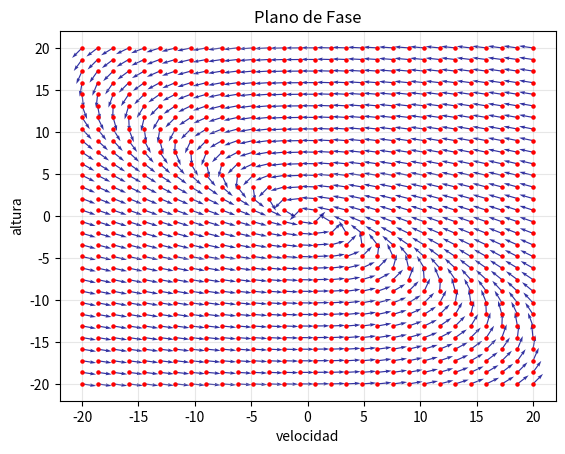

Source code (Python):
import numpy as np
import matplotlib.pyplot as plt
#ambos dx , dy son respecto al tiempo 
def Sistema_Ecuacioness(v,y):
    dydt = v
    dvdt = -3*v -4*y
    return [dvdt, dydt]


def Plano_Fase( dx , dy, range_x: tuple , range_y:tuple, margen ):
    
    x = np.linspace(range_x[0], range_x[1], margen)
    y = np.linspace(range_y[0], range_y[1], margen)
    
    #puntos de la malla 
    X,Y = np.meshgrid(x,y)

    U =np.zeros(X.shape)
    V =  np.zeros(Y.shape)
    print(U)
    #recorrer los la matriz formada por  X,Y y darle los valores en la matriz del valor del vector U,V
    for i in range(len(x)):
        for j in range (len(y)):
            dvdt_dydt = Sistema_Ecuacioness(X[i,j],Y[i,j])
            Norma = np.sqrt(dvdt_dydt[0]**2 + dvdt_dydt[1]**2)
            U[i,j]= dvdt_dydt[0]/Norma
            V[i,j]= dvdt_dydt[1]/Norma
    
    plt.quiver(X, Y, U, V, color='darkblue' , alpha = 0.8,scale = 35)    # Flechas muy grandes
    plt.scatter(X, Y, color='red', s=5, zorder=5) 
    plt.xlabel ("velocidad")
    plt.ylabel ("altura")
    plt.title("Plano de Fase")
    plt.grid(True, alpha=0.3)
    plt.show()


Plano_Fase( 4 , 4, (-20,20) , (-20,20), 30) 
